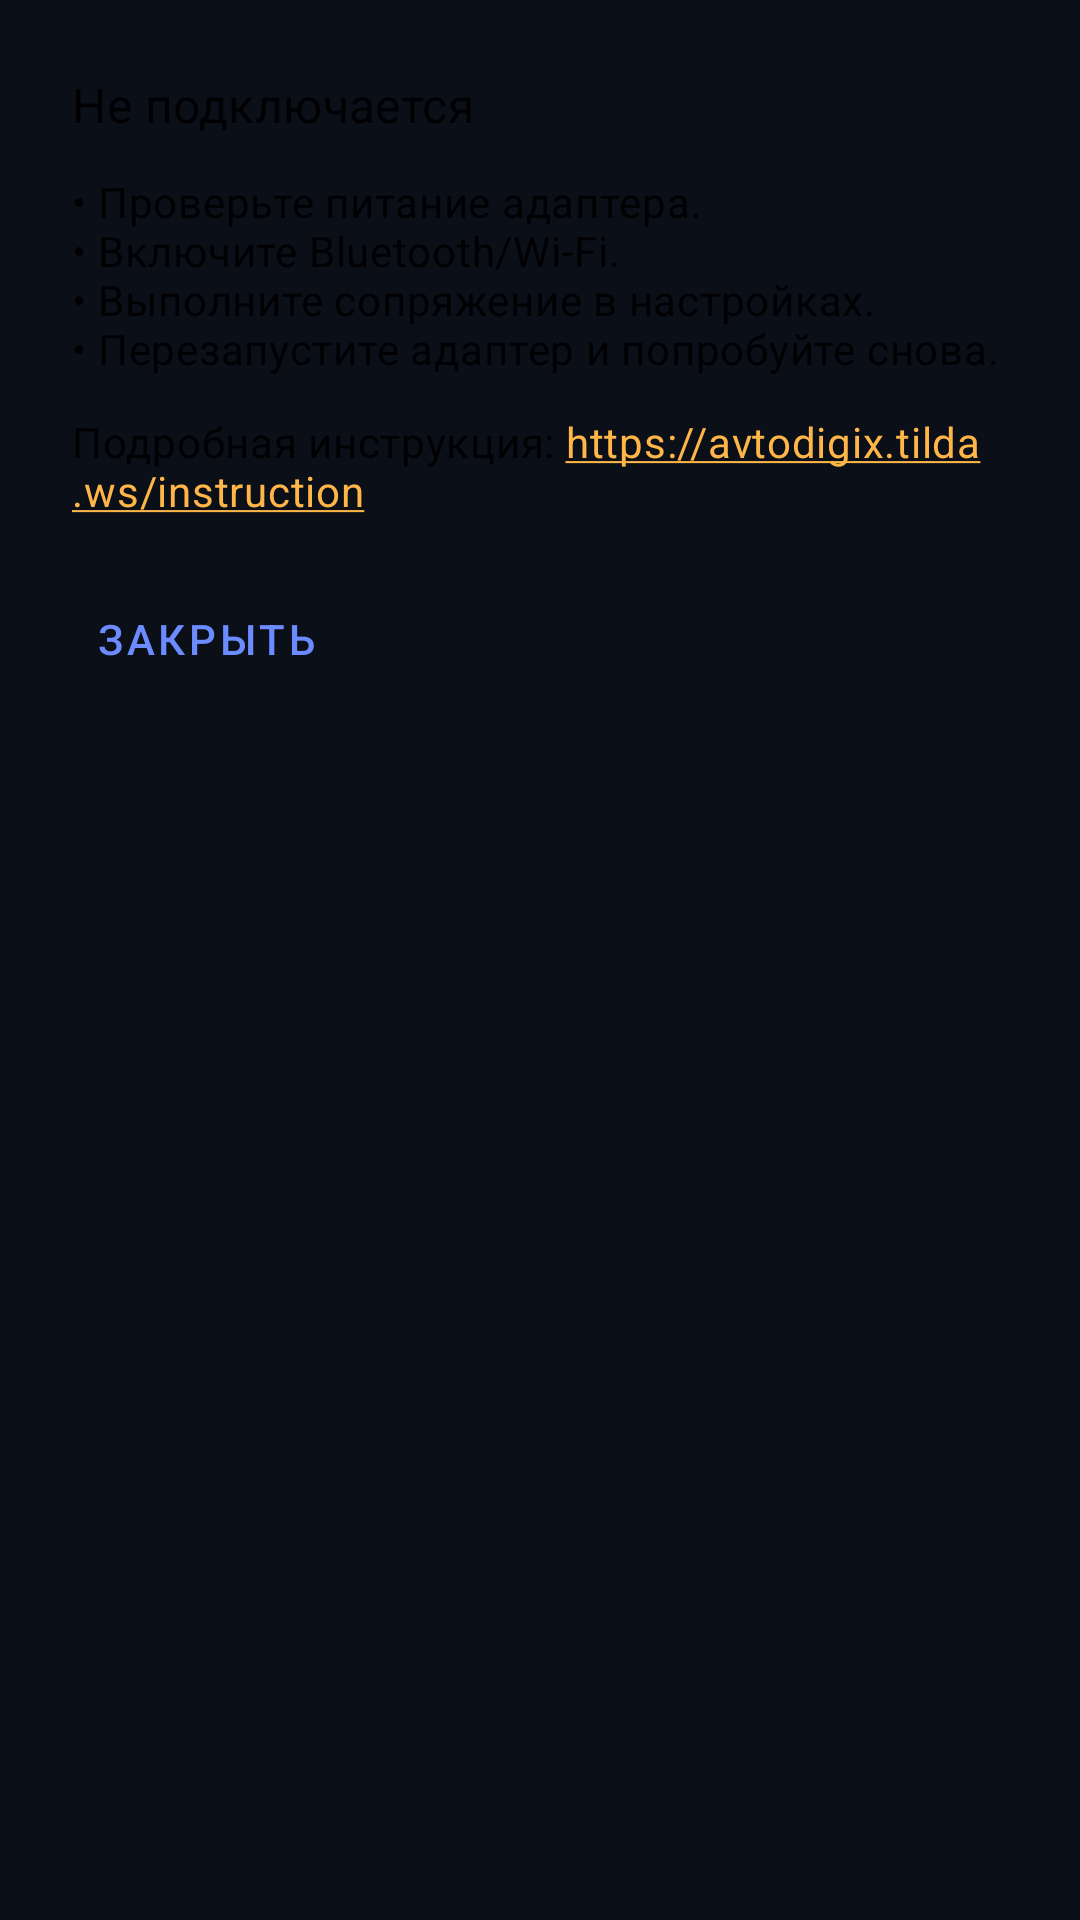

Layout XML and referenced resources for this Android screen:
<!-- AndroidManifest.xml: application theme Theme.Avtodigix -->
<!-- res/layout/connection_troubleshooting_bottom_sheet.xml -->
<?xml version="1.0" encoding="utf-8"?>
<LinearLayout xmlns:android="http://schemas.android.com/apk/res/android"
    android:layout_width="match_parent"
    android:layout_height="wrap_content"
    android:orientation="vertical"
    android:padding="24dp">

    <TextView
        android:id="@+id/connectionTroubleshootTitle"
        android:layout_width="match_parent"
        android:layout_height="wrap_content"
        android:text="@string/connection_troubleshoot_title"
        android:textAppearance="@style/TextAppearance.MaterialComponents.Subtitle1" />

    <TextView
        android:id="@+id/connectionTroubleshootBody"
        android:layout_width="match_parent"
        android:layout_height="wrap_content"
        android:layout_marginTop="12dp"
        android:text="@string/connection_troubleshoot_body"
        android:textAppearance="@style/TextAppearance.MaterialComponents.Body2" />

    <com.google.android.material.textview.MaterialTextView
        android:id="@+id/connectionTroubleshootInstructionLink"
        android:layout_width="match_parent"
        android:layout_height="wrap_content"
        android:layout_marginTop="12dp"
        android:autoLink="web"
        android:linksClickable="true"
        android:text="@string/connection_troubleshoot_instruction_with_link"
        android:textAppearance="@style/TextAppearance.MaterialComponents.Body2" />

    <com.google.android.material.button.MaterialButton
        android:id="@+id/connectionTroubleshootClose"
        style="@style/Widget.MaterialComponents.Button.TextButton"
        android:layout_width="wrap_content"
        android:layout_height="wrap_content"
        android:layout_marginTop="16dp"
        android:text="@string/action_close" />
</LinearLayout>
<!-- resources referenced by this layout -->
<resources>
  <string name="action_close">Закрыть</string>
  <string name="connection_troubleshoot_body">• Проверьте питание адаптера.\n• Включите Bluetooth/Wi-Fi.\n• Выполните сопряжение в настройках.\n• Перезапустите адаптер и попробуйте снова.</string>
  <string name="connection_troubleshoot_instruction_with_link">Подробная инструкция: https://avtodigix.tilda.ws/instruction</string>
  <string name="connection_troubleshoot_title">Не подключается</string>
  <style name="Theme.Avtodigix" parent="Theme.MaterialComponents.DayNight.NoActionBar">
          <item name="colorPrimary">@color/dc_button_primary</item>
          <item name="colorPrimaryVariant">@color/dc_button_primary_pressed</item>
          <item name="colorOnPrimary">@color/dc_button_on_primary</item>
          <item name="colorSecondary">@color/dc_status_warn</item>
          <item name="colorSecondaryVariant">@color/dc_chip_warn_bg</item>
          <item name="colorOnSecondary">@color/dc_text_primary</item>
          <item name="android:statusBarColor">@color/dc_bg_top</item>
          <item name="android:navigationBarColor">@color/dc_bg_bottom</item>
          <item name="android:windowBackground">@color/dc_bg_bottom</item>
      </style>
  <color name="dc_button_primary">#6C8BFF</color>
  <color name="dc_button_primary_pressed">#5977E8</color>
  <color name="dc_button_on_primary">#081228</color>
  <color name="dc_status_warn">#FFB547</color>
  <color name="dc_chip_warn_bg">#5D451D</color>
  <color name="dc_text_primary">#F3F7FF</color>
  <color name="dc_bg_top">#111826</color>
  <color name="dc_bg_bottom">#0A0F18</color>
</resources>
